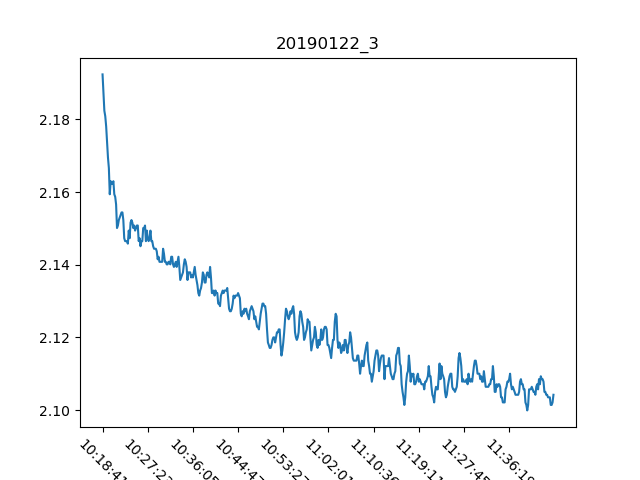

The data file committed next to this chart (first rows):
, Date, Time, Proximity Sensor 3
0, 22/01/19, 10:18:41, 2.192
1, 22/01/19, 10:18:52, 2.187
2, 22/01/19, 10:19:02, 2.182
3, 22/01/19, 10:19:12, 2.181
4, 22/01/19, 10:19:23, 2.178
5, 22/01/19, 10:19:33, 2.174
6, 22/01/19, 10:19:44, 2.17
7, 22/01/19, 10:19:54, 2.167
8, 22/01/19, 10:20:05, 2.159
9, 22/01/19, 10:20:15, 2.163
10, 22/01/19, 10:20:26, 2.162
11, 22/01/19, 10:20:36, 2.162
12, 22/01/19, 10:20:46, 2.163
13, 22/01/19, 10:20:57, 2.159
14, 22/01/19, 10:21:07, 2.159
15, 22/01/19, 10:21:18, 2.157
16, 22/01/19, 10:21:28, 2.15
17, 22/01/19, 10:21:39, 2.151
18, 22/01/19, 10:21:49, 2.152
19, 22/01/19, 10:21:59, 2.153
20, 22/01/19, 10:22:10, 2.154
21, 22/01/19, 10:22:20, 2.154
22, 22/01/19, 10:22:31, 2.154
23, 22/01/19, 10:22:41, 2.152
24, 22/01/19, 10:22:52, 2.147
25, 22/01/19, 10:23:02, 2.147
26, 22/01/19, 10:23:13, 2.147
27, 22/01/19, 10:23:23, 2.147
28, 22/01/19, 10:23:33, 2.146
29, 22/01/19, 10:23:44, 2.149
30, 22/01/19, 10:23:54, 2.147
31, 22/01/19, 10:24:05, 2.152
32, 22/01/19, 10:24:15, 2.152
33, 22/01/19, 10:24:26, 2.152
34, 22/01/19, 10:24:36, 2.15
35, 22/01/19, 10:24:47, 2.151
36, 22/01/19, 10:24:57, 2.149
37, 22/01/19, 10:25:08, 2.15
38, 22/01/19, 10:25:18, 2.151
39, 22/01/19, 10:25:28, 2.151
40, 22/01/19, 10:25:39, 2.147
41, 22/01/19, 10:25:49, 2.147
42, 22/01/19, 10:26:00, 2.145
43, 22/01/19, 10:26:10, 2.147
44, 22/01/19, 10:26:21, 2.147
45, 22/01/19, 10:26:31, 2.15
46, 22/01/19, 10:26:41, 2.15
47, 22/01/19, 10:26:52, 2.151
48, 22/01/19, 10:27:02, 2.147
49, 22/01/19, 10:27:13, 2.149
50, 22/01/19, 10:27:23, 2.147
51, 22/01/19, 10:27:34, 2.147
52, 22/01/19, 10:27:44, 2.147
53, 22/01/19, 10:27:54, 2.149
54, 22/01/19, 10:28:05, 2.147
55, 22/01/19, 10:28:15, 2.147
56, 22/01/19, 10:28:26, 2.145
57, 22/01/19, 10:28:36, 2.144
58, 22/01/19, 10:28:47, 2.144
59, 22/01/19, 10:28:57, 2.144
... 440 more rows
